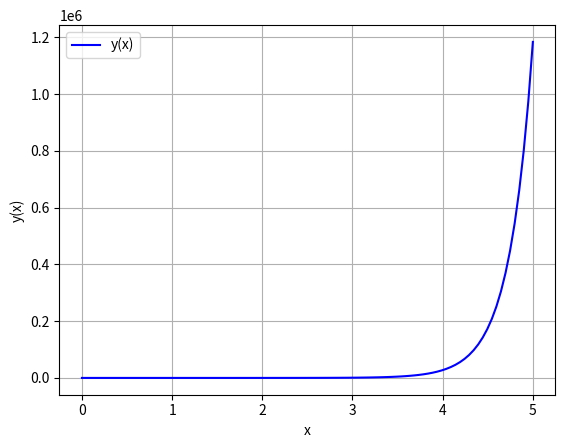

Source code (Python):
import numpy as np
import matplotlib.pyplot as plt
from scipy.integrate import solve_ivp

def system(x, y):
    y1, y2, y3 = y
    dy1_dx = y2
    dy2_dx = y3
    dy3_dx = 2 * y3 + 6 * x * y1
    return [dy1_dx, dy2_dx, dy3_dx]

y_init = [2, 0, 0]
x_span = (0, 5)
x_eval = np.linspace(0, 5, 100)

sol = solve_ivp(system, x_span, y_init, t_eval=x_eval)

plt.plot(sol.t, sol.y[0], label="y(x)", color="blue")
plt.xlabel("x")
plt.ylabel("y(x)")
plt.grid(True)
plt.legend()
plt.show()
